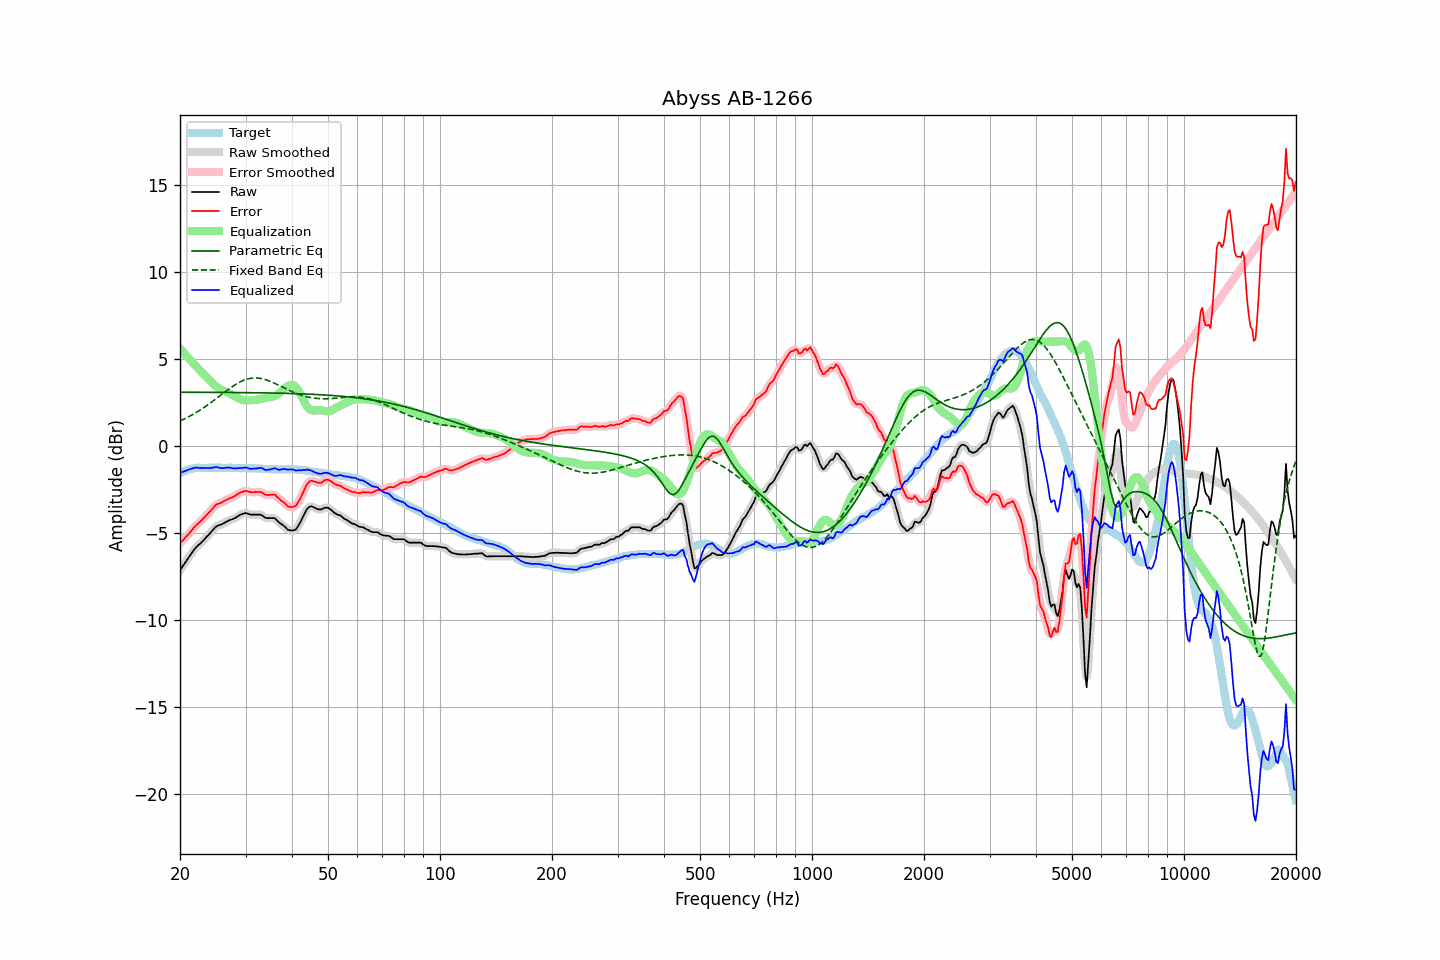

Data behind this chart, as committed beside it:
frequency, raw, error, smoothed, error_smoothed, equalization, parametric_eq, fixed_band_eq, equalized_raw, equalized_smoothed, target
20.00, -7.16, -5.59, -7.16, -5.59, 5.61, 3.09, 1.43, -1.55, -1.55, -1.57
20.20, -7.02, -5.50, -7.02, -5.50, 5.51, 3.09, 1.48, -1.52, -1.52, -1.52
20.40, -6.88, -5.41, -6.88, -5.41, 5.40, 3.09, 1.52, -1.48, -1.48, -1.47
20.61, -6.75, -5.30, -6.74, -5.31, 5.30, 3.09, 1.57, -1.45, -1.45, -1.44
20.81, -6.60, -5.21, -6.60, -5.21, 5.19, 3.09, 1.61, -1.41, -1.41, -1.39
21.02, -6.46, -5.11, -6.47, -5.11, 5.09, 3.09, 1.66, -1.37, -1.38, -1.35
21.23, -6.33, -5.00, -6.33, -5.00, 4.99, 3.09, 1.71, -1.35, -1.35, -1.33
21.44, -6.20, -4.89, -6.20, -4.89, 4.89, 3.09, 1.76, -1.32, -1.31, -1.31
21.66, -6.08, -4.78, -6.07, -4.77, 4.78, 3.09, 1.81, -1.29, -1.29, -1.30
21.87, -5.94, -4.66, -5.95, -4.67, 4.68, 3.09, 1.86, -1.26, -1.26, -1.29
22.09, -5.83, -4.57, -5.84, -4.57, 4.59, 3.09, 1.92, -1.25, -1.25, -1.27
22.31, -5.74, -4.49, -5.74, -4.48, 4.49, 3.09, 1.98, -1.25, -1.25, -1.26
22.54, -5.66, -4.41, -5.66, -4.41, 4.40, 3.08, 2.03, -1.27, -1.27, -1.26
22.76, -5.58, -4.32, -5.58, -4.32, 4.31, 3.08, 2.09, -1.28, -1.27, -1.26
22.99, -5.49, -4.22, -5.49, -4.22, 4.22, 3.08, 2.15, -1.28, -1.28, -1.27
23.22, -5.39, -4.12, -5.40, -4.13, 4.12, 3.08, 2.21, -1.27, -1.27, -1.27
23.45, -5.29, -4.02, -5.29, -4.03, 4.03, 3.08, 2.28, -1.27, -1.27, -1.27
23.69, -5.20, -3.93, -5.19, -3.93, 3.93, 3.08, 2.34, -1.27, -1.27, -1.26
23.92, -5.09, -3.83, -5.09, -3.83, 3.82, 3.08, 2.41, -1.27, -1.27, -1.26
24.16, -4.99, -3.74, -4.99, -3.74, 3.72, 3.08, 2.48, -1.27, -1.27, -1.25
24.40, -4.88, -3.64, -4.88, -3.63, 3.63, 3.08, 2.54, -1.26, -1.25, -1.24
24.65, -4.78, -3.53, -4.78, -3.52, 3.54, 3.08, 2.61, -1.24, -1.24, -1.25
24.89, -4.67, -3.42, -4.69, -3.43, 3.46, 3.08, 2.68, -1.21, -1.22, -1.26
25.14, -4.61, -3.36, -4.62, -3.36, 3.39, 3.08, 2.75, -1.22, -1.22, -1.26
25.39, -4.57, -3.33, -4.57, -3.32, 3.33, 3.08, 2.82, -1.24, -1.24, -1.25
25.65, -4.54, -3.30, -4.54, -3.29, 3.27, 3.08, 2.89, -1.27, -1.27, -1.25
25.91, -4.50, -3.24, -4.50, -3.25, 3.22, 3.08, 2.97, -1.28, -1.28, -1.26
26.16, -4.46, -3.20, -4.46, -3.20, 3.18, 3.08, 3.04, -1.28, -1.28, -1.26
26.43, -4.40, -3.14, -4.41, -3.14, 3.14, 3.08, 3.11, -1.26, -1.26, -1.26
26.69, -4.35, -3.09, -4.35, -3.09, 3.10, 3.08, 3.18, -1.25, -1.25, -1.26
26.96, -4.30, -3.05, -4.31, -3.05, 3.06, 3.08, 3.24, -1.24, -1.24, -1.25
27.23, -4.26, -3.01, -4.27, -3.01, 3.02, 3.07, 3.31, -1.25, -1.25, -1.26
27.50, -4.23, -2.98, -4.23, -2.98, 2.97, 3.07, 3.38, -1.27, -1.27, -1.26
27.77, -4.20, -2.93, -4.20, -2.93, 2.92, 3.07, 3.44, -1.29, -1.28, -1.27
28.05, -4.16, -2.89, -4.16, -2.88, 2.87, 3.07, 3.50, -1.30, -1.29, -1.27
28.33, -4.10, -2.82, -4.10, -2.83, 2.81, 3.07, 3.56, -1.29, -1.29, -1.28
28.62, -4.04, -2.76, -4.04, -2.76, 2.76, 3.07, 3.61, -1.28, -1.28, -1.28
28.90, -3.98, -2.71, -3.99, -2.71, 2.72, 3.07, 3.66, -1.27, -1.27, -1.27
29.19, -3.94, -2.66, -3.94, -2.67, 2.68, 3.07, 3.71, -1.27, -1.27, -1.29
29.48, -3.91, -2.65, -3.90, -2.63, 2.65, 3.07, 3.75, -1.27, -1.26, -1.27
29.78, -3.87, -2.59, -3.88, -2.60, 2.63, 3.07, 3.79, -1.25, -1.25, -1.28
30.08, -3.86, -2.59, -3.87, -2.60, 2.62, 3.07, 3.82, -1.24, -1.26, -1.27
30.38, -3.89, -2.61, -3.89, -2.61, 2.62, 3.07, 3.85, -1.27, -1.27, -1.28
30.68, -3.92, -2.64, -3.92, -2.64, 2.63, 3.06, 3.87, -1.30, -1.30, -1.29
30.99, -3.95, -2.67, -3.94, -2.66, 2.63, 3.06, 3.89, -1.32, -1.31, -1.29
31.30, -3.95, -2.66, -3.96, -2.67, 2.64, 3.06, 3.90, -1.32, -1.32, -1.29
31.61, -3.95, -2.66, -3.96, -2.66, 2.64, 3.06, 3.91, -1.31, -1.31, -1.29
31.93, -3.95, -2.66, -3.95, -2.66, 2.65, 3.06, 3.91, -1.30, -1.30, -1.29
32.24, -3.95, -2.65, -3.95, -2.65, 2.66, 3.06, 3.91, -1.29, -1.29, -1.31
32.57, -3.95, -2.65, -3.95, -2.65, 2.68, 3.06, 3.90, -1.28, -1.27, -1.30
32.89, -3.95, -2.65, -3.96, -2.66, 2.70, 3.06, 3.89, -1.26, -1.27, -1.30
33.22, -3.99, -2.68, -4.01, -2.69, 2.72, 3.05, 3.87, -1.28, -1.29, -1.31
33.55, -4.06, -2.75, -4.06, -2.74, 2.74, 3.05, 3.85, -1.33, -1.33, -1.32
33.89, -4.13, -2.80, -4.12, -2.79, 2.76, 3.05, 3.82, -1.38, -1.36, -1.33
34.23, -4.15, -2.83, -4.15, -2.82, 2.77, 3.05, 3.79, -1.38, -1.38, -1.32
34.57, -4.15, -2.82, -4.16, -2.82, 2.79, 3.05, 3.75, -1.37, -1.37, -1.34
34.92, -4.15, -2.81, -4.16, -2.82, 2.80, 3.05, 3.72, -1.35, -1.35, -1.34
35.27, -4.15, -2.81, -4.15, -2.80, 2.82, 3.04, 3.68, -1.33, -1.32, -1.34
35.62, -4.15, -2.81, -4.15, -2.80, 2.85, 3.04, 3.64, -1.31, -1.30, -1.35
35.97, -4.15, -2.80, -4.18, -2.83, 2.88, 3.04, 3.60, -1.28, -1.30, -1.35
... 635 more rows
